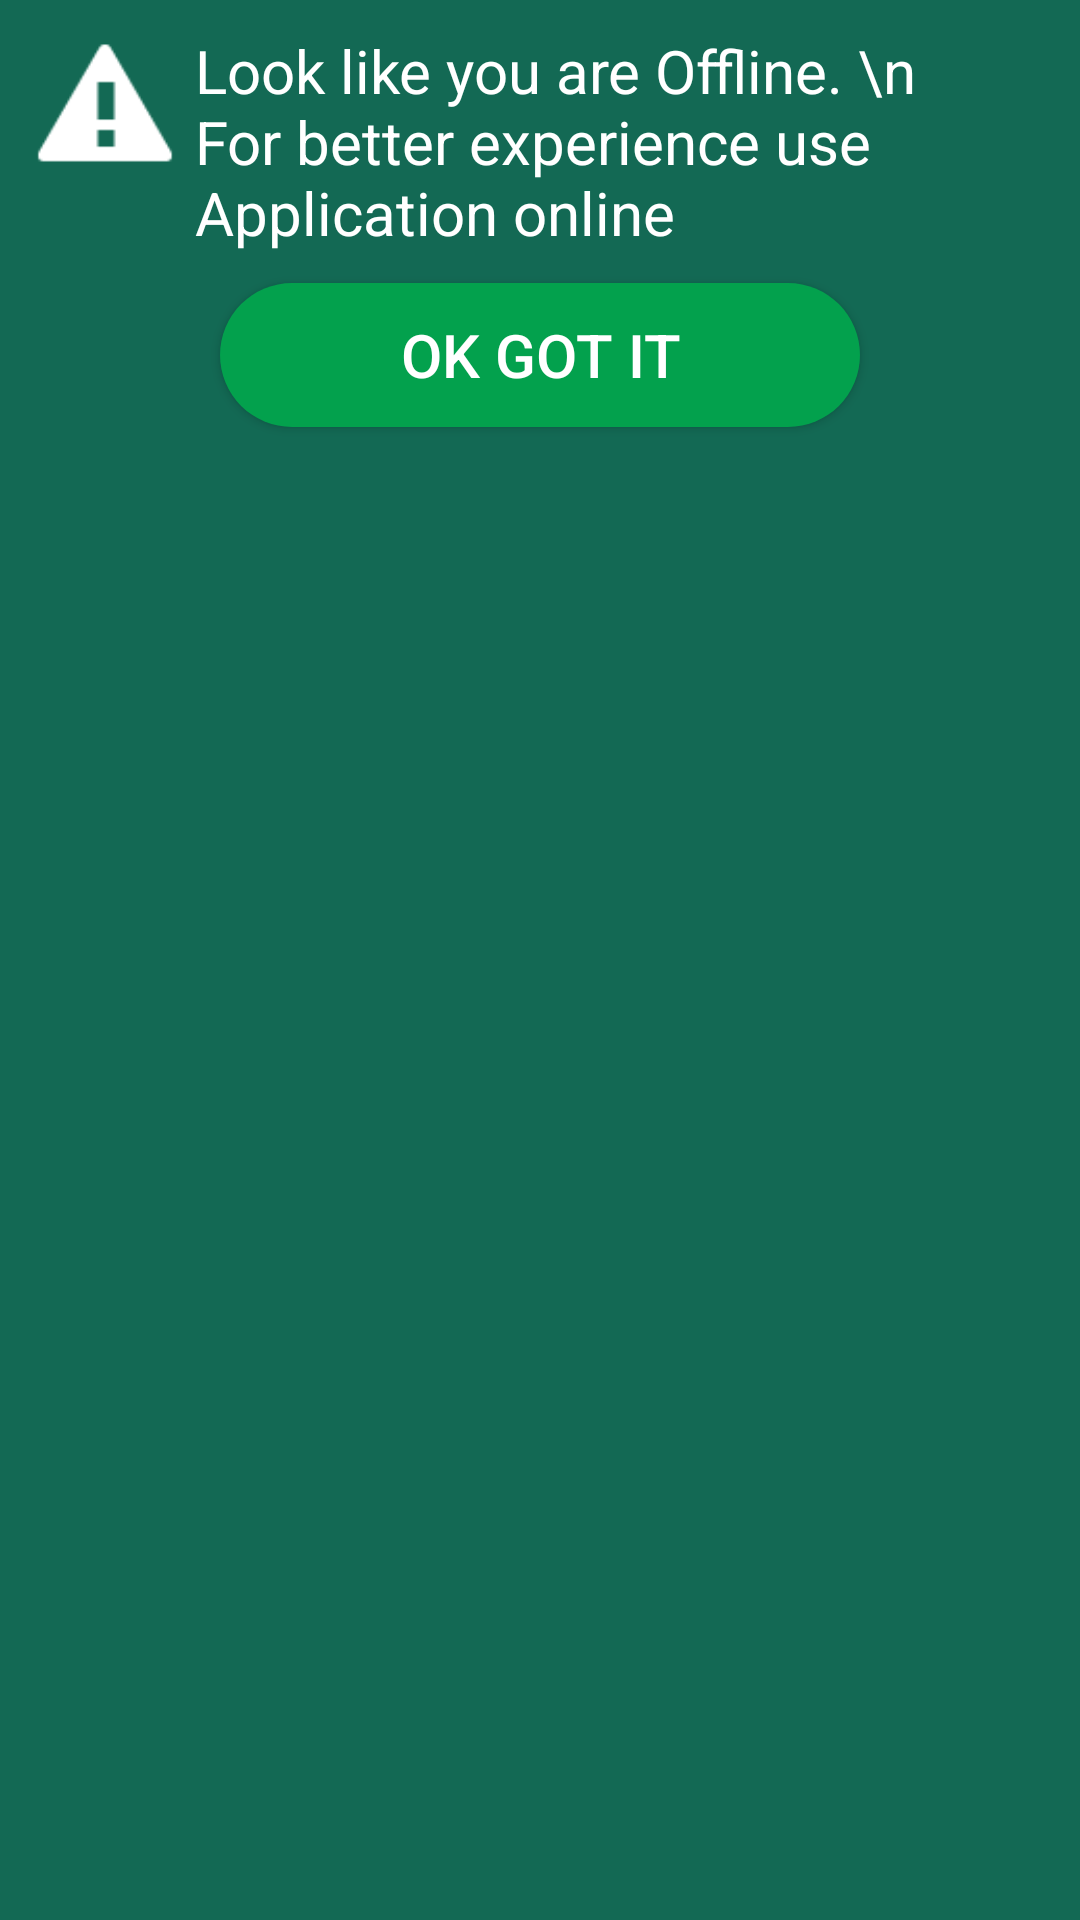

Write the Android layout XML for this screen, with the resource values it uses.
<!-- AndroidManifest.xml: application theme AppTheme -->
<!-- res/layout/connection_dialog.xml -->
<?xml version="1.0" encoding="utf-8"?>
<RelativeLayout xmlns:android="http://schemas.android.com/apk/res/android"
    android:layout_width="fill_parent"
    android:layout_height="fill_parent"
    android:background="@color/material_blue_500"
    android:padding="10dp">

    <ImageView
        android:id="@+id/diag_image"
        android:layout_width="50dp"
        android:layout_height="50dp"
        android:layout_marginRight="5dp"
        android:background="@android:drawable/stat_notify_error"
        android:visibility="visible" />

    <TextView
        android:id="@+id/text"
        android:layout_width="fill_parent"
        android:layout_height="wrap_content"
        android:layout_centerHorizontal="true"
        android:layout_toRightOf="@+id/diag_image"
        android:text="Look like you are Offline. \n For better experience use Application online"
        android:textColor="@color/white"
        android:textSize="20sp" />

    <Button
        android:id="@+id/dialogButtonOK"
        android:layout_width="wrap_content"
        android:layout_height="wrap_content"
        android:layout_below="@+id/text"
        android:layout_centerHorizontal="true"
        android:layout_marginTop="10dp"
        android:background="@drawable/green_g_plus_button"
        android:text="Ok Got it"
        android:textColor="#FFF"
        android:textSize="20sp" />

</RelativeLayout>
<!-- resources referenced by this layout -->
<resources>
  <color name="material_blue_500">#136954</color>
  <color name="white">#ffffff</color>
  <!-- drawable green_g_plus_button (drawable) -->
  <?xml version="1.0" encoding="utf-8"?>
  <shape xmlns:android="http://schemas.android.com/apk/res/android"
      android:shape="rectangle">
  
      
      <solid android:color="#03A14D"/>
  
      
      <stroke
          android:width="0dp"
          android:color="@color/white"/>
  
      
      <padding
          android:bottom="10dp"
          android:left="60dp"
          android:right="60dp"
          android:top="10dp"/>
  
      
      <corners
          android:bottomLeftRadius="37dp"
          android:bottomRightRadius="37dp"
          android:topLeftRadius="37dp"
          android:topRightRadius="37dp" />
  
  </shape>
  <style name="AppTheme" parent="Theme.AppCompat.DayNight.NoActionBar">
          
          <item name="colorPrimary">@color/colorPrimary</item>
          <item name="colorPrimaryDark">@color/colorPrimaryDark</item>
          <item name="colorAccent">@color/colorAccent</item>
      </style>
  <color name="colorPrimary">#49bfa2</color>
  <color name="colorPrimaryDark">#136954</color>
  <color name="colorAccent">#348b75</color>
</resources>
